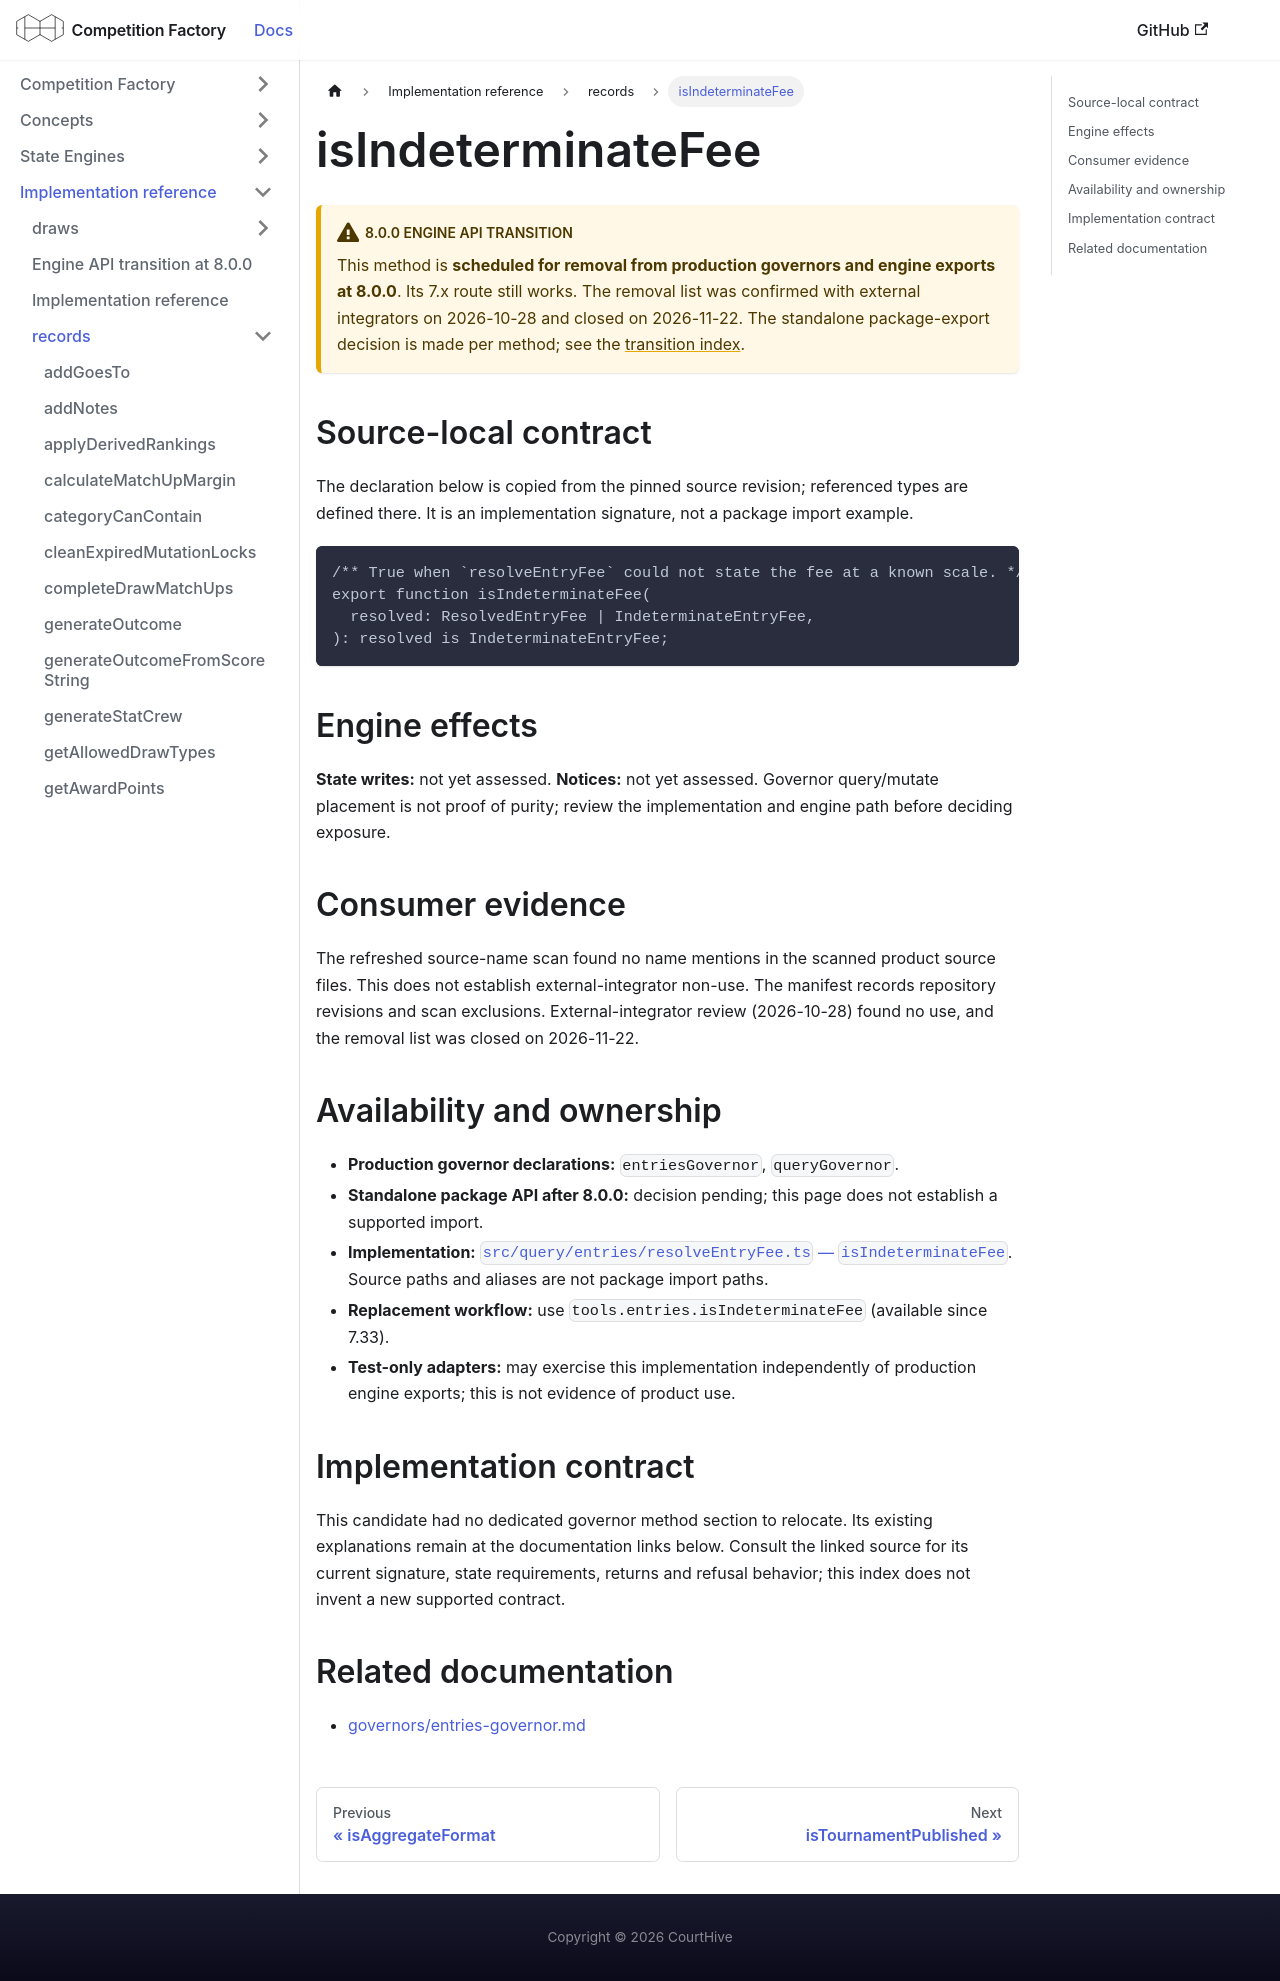

repository: CourtHive/competition-factory · page: docs/implementation/records/isIndeterminateFee/index.html · generator: docusaurus

---
title: isIndeterminateFee
---

# isIndeterminateFee

:::warning 8.0.0 engine API transition

This method is **scheduled for removal from production governors and engine exports at 8.0.0**. Its 7.x route still works. The removal list was confirmed with external integrators on 2026-10-28 and closed on 2026-11-22. The standalone package-export decision is made per method; see the [transition index](/docs/implementation/engine-api-transition-8).

:::

## Source-local contract

The declaration below is copied from the pinned source revision; referenced types are defined there. It is an implementation signature, not a package import example.

```text
/** True when `resolveEntryFee` could not state the fee at a known scale. */
export function isIndeterminateFee(
  resolved: ResolvedEntryFee | IndeterminateEntryFee,
): resolved is IndeterminateEntryFee;
```

## Engine effects

**State writes:** not yet assessed. **Notices:** not yet assessed. Governor query/mutate placement is not proof of purity; review the implementation and engine path before deciding exposure.

## Consumer evidence

The refreshed source-name scan found no name mentions in the scanned product source files. This does not establish external-integrator non-use. The manifest records repository revisions and scan exclusions. External-integrator review (2026-10-28) found no use, and the removal list was closed on 2026-11-22.

## Availability and ownership

- **Production governor declarations:** `entriesGovernor`, `queryGovernor`.
- **Standalone package API after 8.0.0:** decision pending; this page does not establish a supported import.
- **Implementation:** [`src/query/entries/resolveEntryFee.ts` — `isIndeterminateFee`](https://github.com/CourtHive/competition-factory/blob/8c2aaca6801734223ef1e0a8127872344373fbd5/src/query/entries/resolveEntryFee.ts). Source paths and aliases are not package import paths.
- **Replacement workflow:** use `tools.entries.isIndeterminateFee` (available since 7.33).
- **Test-only adapters:** may exercise this implementation independently of production engine exports; this is not evidence of product use.

## Implementation contract

This candidate had no dedicated governor method section to relocate. Its existing explanations remain at the documentation links below. Consult the linked source for its current signature, state requirements, returns and refusal behavior; this index does not invent a new supported contract.

## Related documentation

- [governors/entries-governor.md](/docs/governors/entries-governor)
